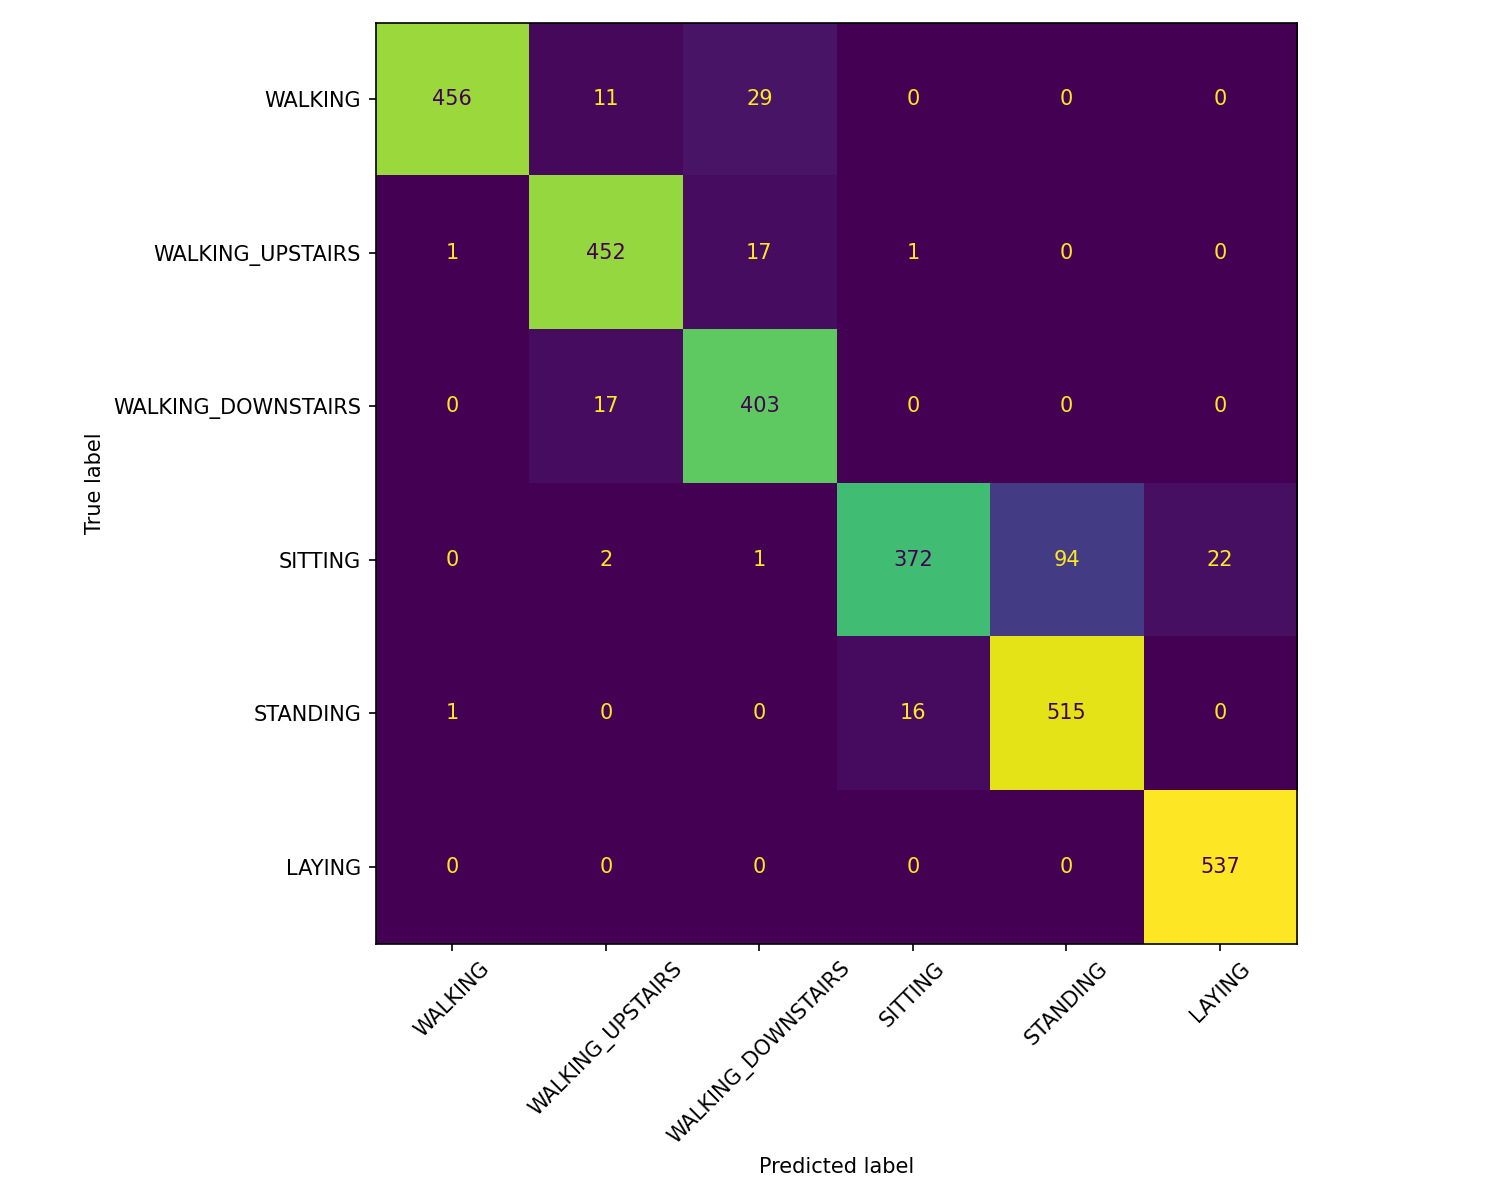

The file beside this chart, header and first rows:
456, 11, 29, 0, 0, 0
1, 452, 17, 1, 0, 0
0, 17, 403, 0, 0, 0
0, 2, 1, 372, 94, 22
1, 0, 0, 16, 515, 0
0, 0, 0, 0, 0, 537
